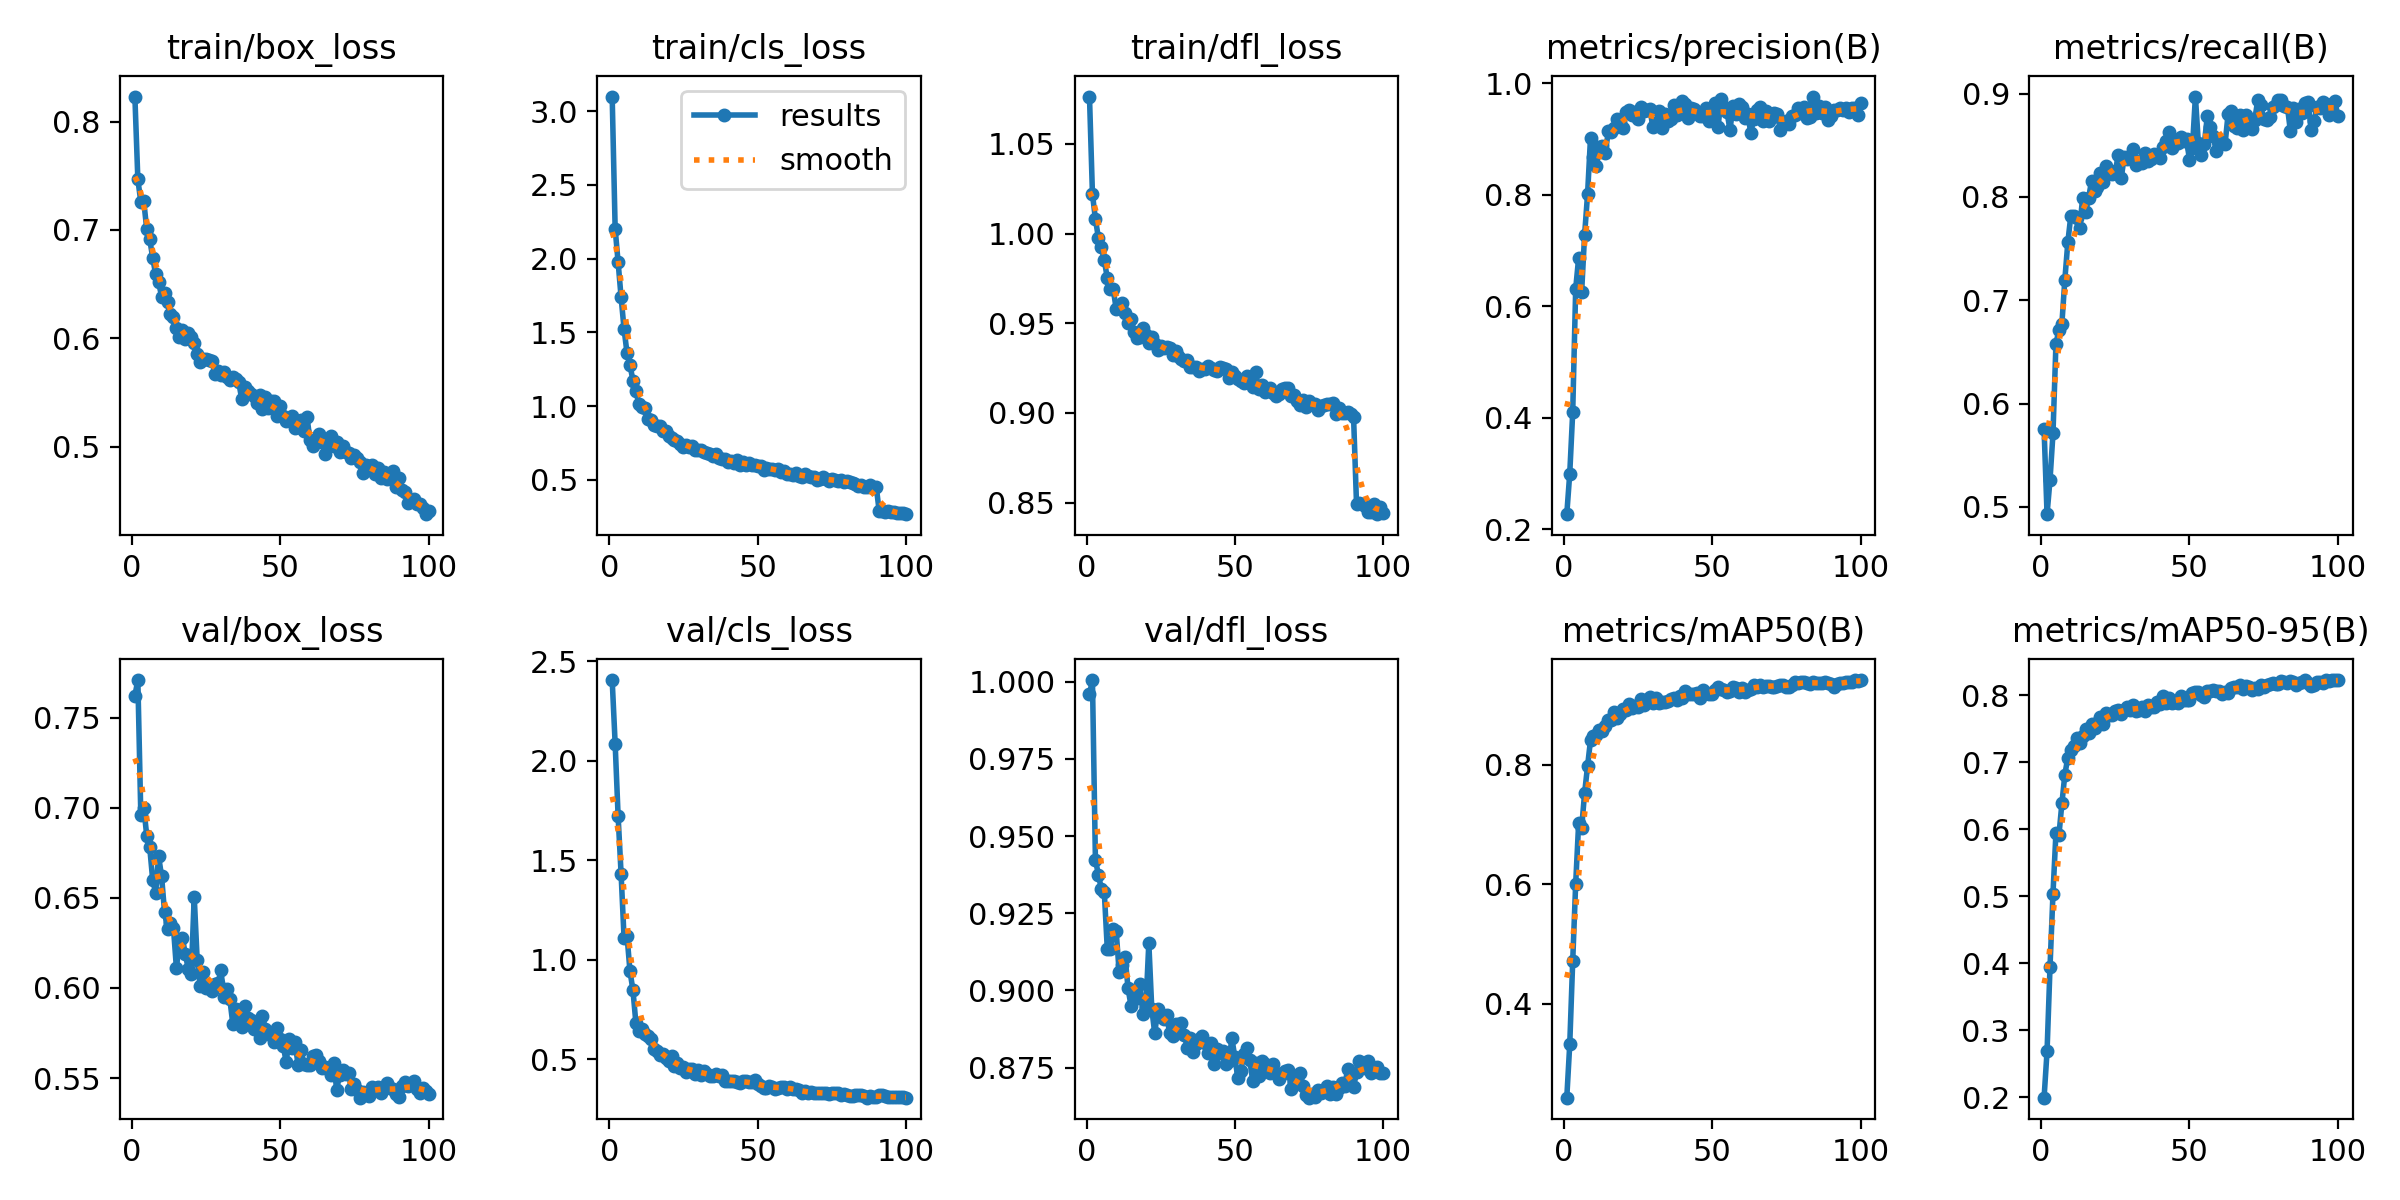

Values plotted in this chart, from the file beside it:
epoch, train/box_loss, train/cls_loss, train/dfl_loss, metrics/precision(B), metrics/recall(B), metrics/mAP50(B), metrics/mAP50-95(B), val/box_loss, val/cls_loss, val/dfl_loss, lr/pg0, lr/pg1, lr/pg2
1, 0.8231, 3.1, 1.076, 0.2271, 0.575, 0.2431, 0.1991, 0.7621, 2.405, 0.9959, 0.0001747, 0.0001747, 0.0001747
2, 0.7465, 2.204, 1.022, 0.3, 0.493, 0.3323, 0.2681, 0.7708, 2.085, 1, 0.0003466, 0.0003466, 0.0003466
3, 0.7259, 1.976, 1.008, 0.41, 0.5262, 0.4719, 0.3942, 0.696, 1.72, 0.9423, 0.000515, 0.000515, 0.000515
4, 0.7263, 1.739, 0.9977, 0.6311, 0.571, 0.6014, 0.5038, 0.7, 1.432, 0.9375, 0.0005104, 0.0005104, 0.0005104
5, 0.7006, 1.524, 0.9925, 0.6868, 0.6581, 0.7027, 0.5943, 0.6844, 1.11, 0.9329, 0.0005052, 0.0005052, 0.0005052
6, 0.6914, 1.359, 0.985, 0.6249, 0.671, 0.694, 0.5907, 0.678, 1.12, 0.9317, 0.0005, 0.0005, 0.0005
7, 0.6745, 1.278, 0.9753, 0.7275, 0.6772, 0.7527, 0.6382, 0.66, 0.9417, 0.9135, 0.0004948, 0.0004948, 0.0004948
8, 0.659, 1.173, 0.969, 0.8003, 0.72, 0.798, 0.6814, 0.6528, 0.8461, 0.9133, 0.0004895, 0.0004895, 0.0004895
9, 0.6519, 1.105, 0.9688, 0.9024, 0.756, 0.8417, 0.7068, 0.673, 0.6795, 0.9199, 0.0004843, 0.0004843, 0.0004843
10, 0.6385, 1.01, 0.9582, 0.8676, 0.7814, 0.8483, 0.7177, 0.6619, 0.6429, 0.9192, 0.0004791, 0.0004791, 0.0004791
11, 0.6417, 0.9906, 0.9592, 0.8508, 0.7814, 0.8508, 0.7244, 0.642, 0.6532, 0.906, 0.0004739, 0.0004739, 0.0004739
12, 0.6331, 0.9878, 0.9613, 0.886, 0.7792, 0.859, 0.7358, 0.6326, 0.6237, 0.9083, 0.0004687, 0.0004687, 0.0004687
13, 0.6223, 0.914, 0.9557, 0.888, 0.7703, 0.8567, 0.7287, 0.6361, 0.6159, 0.9109, 0.0004635, 0.0004635, 0.0004635
14, 0.6194, 0.9062, 0.95, 0.8748, 0.799, 0.866, 0.7383, 0.6334, 0.6013, 0.9007, 0.0004583, 0.0004583, 0.0004583
15, 0.6098, 0.8744, 0.9523, 0.9138, 0.7851, 0.8748, 0.7486, 0.611, 0.5516, 0.895, 0.0004531, 0.0004531, 0.0004531
16, 0.6008, 0.8639, 0.9452, 0.9127, 0.7992, 0.8754, 0.744, 0.626, 0.5385, 0.9, 0.0004479, 0.0004479, 0.0004479
17, 0.6078, 0.863, 0.9418, 0.9197, 0.8152, 0.8889, 0.7563, 0.628, 0.5224, 0.8976, 0.0004427, 0.0004427, 0.0004427
18, 0.599, 0.8325, 0.9426, 0.9347, 0.8056, 0.8781, 0.7514, 0.6187, 0.5276, 0.9021, 0.0004375, 0.0004375, 0.0004375
19, 0.6053, 0.8279, 0.9472, 0.9302, 0.8091, 0.8847, 0.7578, 0.6106, 0.5072, 0.8924, 0.0004323, 0.0004323, 0.0004323
20, 0.6008, 0.7949, 0.9436, 0.9199, 0.8227, 0.8936, 0.7665, 0.6079, 0.4923, 0.8945, 0.0004271, 0.0004271, 0.0004271
21, 0.5957, 0.7835, 0.9392, 0.9475, 0.8147, 0.8925, 0.7565, 0.6507, 0.5157, 0.9154, 0.0004218, 0.0004218, 0.0004218
22, 0.5856, 0.7707, 0.9422, 0.9518, 0.8298, 0.9017, 0.7731, 0.6154, 0.4628, 0.894, 0.0004166, 0.0004166, 0.0004166
23, 0.5784, 0.7619, 0.9382, 0.9423, 0.8233, 0.8959, 0.7699, 0.6013, 0.4797, 0.8861, 0.0004114, 0.0004114, 0.0004114
24, 0.581, 0.7437, 0.9353, 0.9485, 0.8219, 0.899, 0.7703, 0.6087, 0.4538, 0.8939, 0.0004062, 0.0004062, 0.0004062
25, 0.5809, 0.7205, 0.9374, 0.9349, 0.8246, 0.8976, 0.7757, 0.6001, 0.46, 0.8913, 0.000401, 0.000401, 0.000401
26, 0.5803, 0.7341, 0.936, 0.9566, 0.8404, 0.9099, 0.777, 0.6011, 0.4377, 0.8907, 0.0003958, 0.0003958, 0.0003958
27, 0.5787, 0.7232, 0.9368, 0.9495, 0.8181, 0.9001, 0.7724, 0.5982, 0.4491, 0.8919, 0.0003906, 0.0003906, 0.0003906
28, 0.5668, 0.7292, 0.936, 0.9516, 0.8386, 0.905, 0.7778, 0.6025, 0.4482, 0.8863, 0.0003854, 0.0003854, 0.0003854
29, 0.5701, 0.7038, 0.9325, 0.9542, 0.8366, 0.9141, 0.782, 0.6027, 0.4254, 0.8853, 0.0003802, 0.0003802, 0.0003802
30, 0.566, 0.704, 0.9346, 0.9212, 0.8396, 0.9037, 0.7774, 0.6098, 0.4468, 0.889, 0.000375, 0.000375, 0.000375
31, 0.5686, 0.6986, 0.9318, 0.9292, 0.8466, 0.9116, 0.7847, 0.5952, 0.4218, 0.888, 0.0003698, 0.0003698, 0.0003698
32, 0.5641, 0.6857, 0.9302, 0.9497, 0.8306, 0.903, 0.7762, 0.5997, 0.439, 0.8896, 0.0003646, 0.0003646, 0.0003646
33, 0.5618, 0.678, 0.9288, 0.9187, 0.8351, 0.9058, 0.7779, 0.5938, 0.4271, 0.8855, 0.0003594, 0.0003594, 0.0003594
34, 0.5638, 0.6763, 0.9295, 0.9438, 0.8332, 0.9058, 0.7815, 0.5802, 0.4146, 0.8813, 0.0003542, 0.0003542, 0.0003542
35, 0.5627, 0.6618, 0.9258, 0.9312, 0.8426, 0.9066, 0.7767, 0.5886, 0.4128, 0.8845, 0.0003489, 0.0003489, 0.0003489
36, 0.5598, 0.6746, 0.9258, 0.9358, 0.8349, 0.9101, 0.7857, 0.5851, 0.4231, 0.8802, 0.0003437, 0.0003437, 0.0003437
37, 0.5439, 0.648, 0.9259, 0.9609, 0.8364, 0.9118, 0.7825, 0.5784, 0.4146, 0.8826, 0.0003385, 0.0003385, 0.0003385
38, 0.5552, 0.639, 0.9231, 0.9422, 0.8418, 0.9084, 0.7816, 0.5901, 0.421, 0.8842, 0.0003333, 0.0003333, 0.0003333
39, 0.5517, 0.6404, 0.9243, 0.9554, 0.8399, 0.9163, 0.7894, 0.5833, 0.3924, 0.8851, 0.0003281, 0.0003281, 0.0003281
40, 0.5482, 0.6226, 0.9245, 0.9679, 0.8378, 0.9126, 0.7874, 0.582, 0.3882, 0.883, 0.0003229, 0.0003229, 0.0003229
41, 0.5467, 0.6266, 0.9261, 0.9622, 0.8484, 0.9243, 0.7991, 0.5771, 0.3908, 0.8798, 0.0003177, 0.0003177, 0.0003177
42, 0.54, 0.6131, 0.9252, 0.9365, 0.8539, 0.9187, 0.7884, 0.5783, 0.392, 0.8829, 0.0003125, 0.0003125, 0.0003125
43, 0.548, 0.637, 0.9241, 0.9556, 0.8624, 0.9182, 0.796, 0.5722, 0.3826, 0.8763, 0.0003073, 0.0003073, 0.0003073
44, 0.5351, 0.5993, 0.9233, 0.9529, 0.8477, 0.9187, 0.788, 0.5846, 0.3816, 0.8812, 0.0003021, 0.0003021, 0.0003021
45, 0.5459, 0.6216, 0.9257, 0.9474, 0.8549, 0.9198, 0.7902, 0.577, 0.3886, 0.8798, 0.0002969, 0.0002969, 0.0002969
46, 0.5355, 0.6003, 0.9251, 0.941, 0.8524, 0.9114, 0.788, 0.5746, 0.3899, 0.8804, 0.0002917, 0.0002917, 0.0002917
47, 0.5421, 0.6145, 0.9246, 0.9403, 0.8575, 0.9254, 0.7979, 0.5745, 0.3829, 0.876, 0.0002865, 0.0002865, 0.0002865
48, 0.5417, 0.598, 0.9193, 0.956, 0.8544, 0.9197, 0.7923, 0.5703, 0.3836, 0.8773, 0.0002812, 0.0002812, 0.0002812
49, 0.5288, 0.6012, 0.9229, 0.9323, 0.8556, 0.9195, 0.793, 0.578, 0.394, 0.8845, 0.000276, 0.000276, 0.000276
50, 0.5371, 0.5921, 0.9209, 0.9499, 0.8361, 0.9188, 0.7927, 0.5719, 0.3755, 0.8783, 0.0002708, 0.0002708, 0.0002708
51, 0.5283, 0.595, 0.9189, 0.964, 0.8477, 0.9255, 0.803, 0.5679, 0.3658, 0.8716, 0.0002656, 0.0002656, 0.0002656
52, 0.524, 0.5667, 0.9179, 0.9221, 0.8971, 0.9306, 0.8046, 0.5589, 0.3549, 0.8738, 0.0002604, 0.0002604, 0.0002604
53, 0.5246, 0.579, 0.9166, 0.9717, 0.8519, 0.9275, 0.805, 0.5719, 0.3567, 0.8794, 0.0002552, 0.0002552, 0.0002552
54, 0.5287, 0.5747, 0.9207, 0.9579, 0.8402, 0.9247, 0.8, 0.567, 0.3665, 0.8814, 0.00025, 0.00025, 0.00025
55, 0.5175, 0.5735, 0.9181, 0.9486, 0.8513, 0.9223, 0.7978, 0.57, 0.3589, 0.8776, 0.0002448, 0.0002448, 0.0002448
56, 0.5178, 0.569, 0.9145, 0.9156, 0.8779, 0.9245, 0.8055, 0.5571, 0.3478, 0.8708, 0.0002396, 0.0002396, 0.0002396
57, 0.525, 0.5742, 0.9227, 0.9582, 0.8677, 0.9304, 0.8066, 0.5655, 0.3554, 0.8765, 0.0002344, 0.0002344, 0.0002344
58, 0.5143, 0.5526, 0.9131, 0.9453, 0.8588, 0.9283, 0.8082, 0.5577, 0.3615, 0.8722, 0.0002292, 0.0002292, 0.0002292
59, 0.5278, 0.56, 0.9156, 0.962, 0.8443, 0.9215, 0.806, 0.5571, 0.3606, 0.877, 0.000224, 0.000224, 0.000224
60, 0.5061, 0.5389, 0.9119, 0.9574, 0.8538, 0.9284, 0.8059, 0.5574, 0.3486, 0.8762, 0.0002188, 0.0002188, 0.0002188
... 40 more rows
